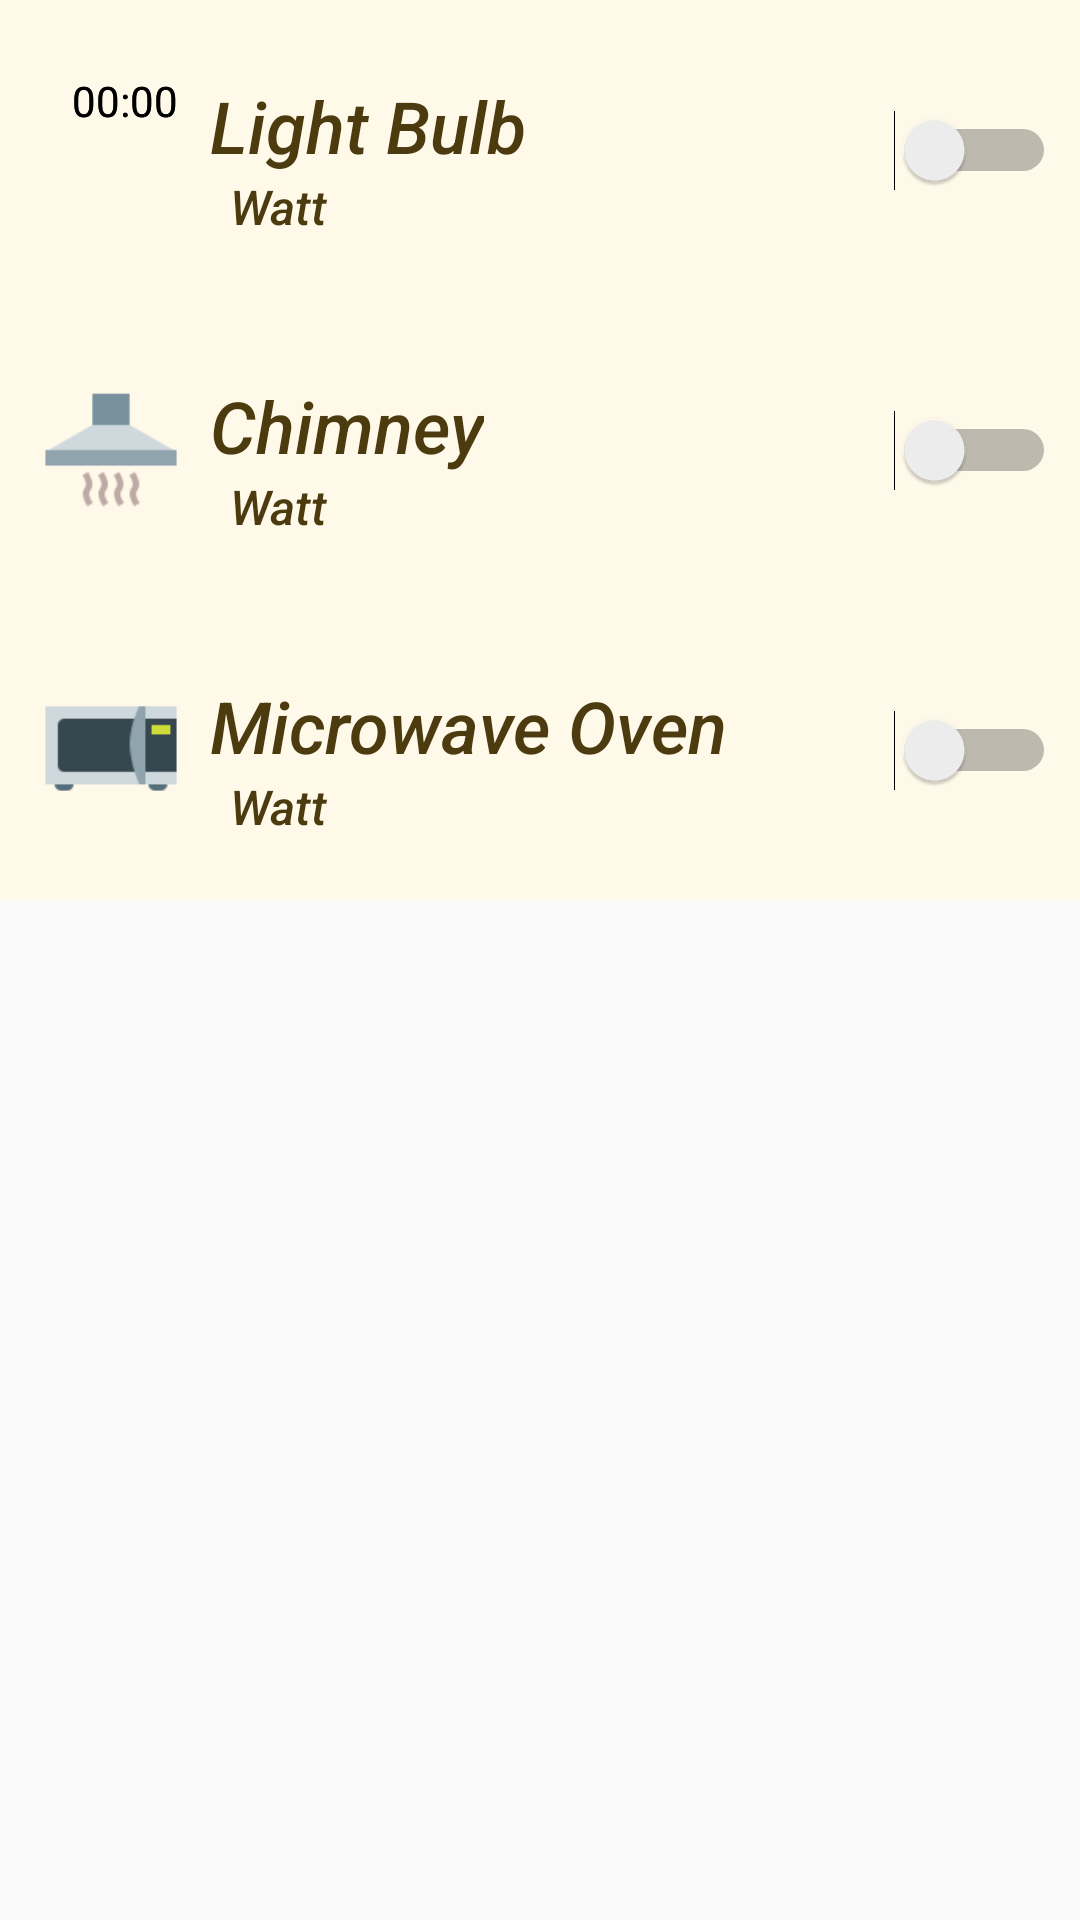

Reconstruct the res/layout file that produces this screen, plus the resources it refers to.
<!-- AndroidManifest.xml: application theme AppTheme -->
<!-- res/layout/kitchen.xml -->
<?xml version="1.0" encoding="utf-8"?>
<LinearLayout xmlns:android="http://schemas.android.com/apk/res/android"
    android:layout_width="match_parent"
    android:layout_height="match_parent"
    xmlns:tools="http://schemas.android.com/tools"
    android:orientation="vertical">

    <RelativeLayout
        android:layout_width="match_parent"
        android:layout_height="100dp"
        android:padding="8dp"
        android:background="#fff9ea">

        <Chronometer
            android:id="@+id/chronometer_bulb"
            android:layout_margin="16dp"
            android:layout_width="wrap_content"
            android:layout_height="wrap_content"
            android:layout_gravity="center_horizontal"/>
        <Chronometer
            android:id="@+id/chronometer_chimney"
            android:layout_margin="16dp"
            android:layout_width="wrap_content"
            android:layout_height="wrap_content"
            android:layout_gravity="center_horizontal"/>
        <Chronometer
            android:id="@+id/chronometer_microwave"
            android:layout_margin="16dp"
            android:layout_width="wrap_content"
            android:layout_height="wrap_content"
            android:layout_gravity="center_horizontal"/>
        <ImageView
            android:id="@+id/bulb_icon"
            android:layout_width="50dp"
            android:layout_height="match_parent"
            android:layout_marginStart="4dp"
            android:layout_marginEnd="8dp"
            android:src="@drawable/bulb">
        </ImageView>
        <LinearLayout
            android:layout_width="wrap_content"
            android:layout_height="match_parent"
            android:layout_toEndOf="@+id/bulb_icon"
            android:orientation="vertical">
            <TextView
                android:id="@+id/name_bulb"
                android:layout_width="wrap_content"
                android:layout_height="50dp"
                android:gravity="bottom"
                android:text="@string/light_bulb"
                android:textStyle="italic"
                android:fontFamily="sans-serif-medium"
                android:textColor="#4c3b0e"
                android:textSize="24sp">
            </TextView>
            <LinearLayout
                android:layout_width="wrap_content"
                android:layout_height="match_parent"
                android:orientation="horizontal">
                <TextView
                    android:id="@+id/power_bulb"
                    android:layout_width="wrap_content"
                    android:layout_height="50dp"
                    tools:text="@string/power"
                    android:textStyle="italic"
                    android:fontFamily="sans-serif-medium"
                    android:textColor="#4c3b0e"
                    android:textSize="16sp"
                    android:gravity="top">
                </TextView>
                <TextView
                    android:layout_width="wrap_content"
                    android:layout_height="50dp"
                    android:text="@string/watt"
                    android:textStyle="italic"
                    android:fontFamily="sans-serif-medium"
                    android:textColor="#4c3b0e"
                    android:textSize="16sp"
                    android:gravity="top">
                </TextView>
            </LinearLayout>
        </LinearLayout>
        <Switch
            android:id="@+id/switch_bulb"
            android:layout_width="wrap_content"
            android:layout_height="match_parent"
            android:theme="@style/SwitchTheme"
            android:layout_alignParentEnd="true">
        </Switch>
    </RelativeLayout>

    <RelativeLayout
        android:layout_width="match_parent"
        android:layout_height="100dp"
        android:padding="8dp"
        android:background="#fff9ea">
        <ImageView
            android:id="@+id/chimney_icon"
            android:layout_width="50dp"
            android:layout_height="match_parent"
            android:layout_marginStart="4dp"
            android:layout_marginEnd="8dp"
            android:src="@drawable/chimney">
        </ImageView>
        <LinearLayout
            android:layout_width="wrap_content"
            android:layout_height="match_parent"
            android:layout_toEndOf="@+id/chimney_icon"
            android:orientation="vertical">
            <TextView
                android:id="@+id/name_chimney"
                android:layout_width="wrap_content"
                android:layout_height="50dp"
                android:gravity="bottom"
                android:text="@string/chimney"
                android:textStyle="italic"
                android:fontFamily="sans-serif-medium"
                android:textColor="#4c3b0e"
                android:textSize="24sp">
            </TextView>
            <LinearLayout
                android:layout_width="wrap_content"
                android:layout_height="match_parent"
                android:orientation="horizontal">
                <TextView
                    android:id="@+id/power_chimney"
                    android:layout_width="wrap_content"
                    android:layout_height="50dp"
                    tools:text="@string/_230"
                    android:textStyle="italic"
                    android:fontFamily="sans-serif-medium"
                    android:textColor="#4c3b0e"
                    android:textSize="16sp"
                    android:gravity="top">
                </TextView>
                <TextView
                    android:layout_width="wrap_content"
                    android:layout_height="50dp"
                    android:text="@string/watt"
                    android:textStyle="italic"
                    android:fontFamily="sans-serif-medium"
                    android:textColor="#4c3b0e"
                    android:textSize="16sp"
                    android:gravity="top">
                </TextView>
            </LinearLayout>
        </LinearLayout>
        <Switch
            android:id="@+id/switch_chimney"
            android:layout_width="wrap_content"
            android:layout_height="match_parent"
            android:theme="@style/SwitchTheme"
            android:layout_alignParentEnd="true">
        </Switch>
    </RelativeLayout>
    <RelativeLayout
        android:layout_width="match_parent"
        android:layout_height="100dp"
        android:padding="8dp"
        android:background="#fff9ea">
        <ImageView
            android:id="@+id/microwave_icon"
            android:layout_width="50dp"
            android:layout_height="match_parent"
            android:layout_marginStart="4dp"
            android:layout_marginEnd="8dp"
            android:src="@drawable/microwave">
        </ImageView>
        <LinearLayout
            android:layout_width="wrap_content"
            android:layout_height="match_parent"
            android:layout_toEndOf="@+id/microwave_icon"
            android:orientation="vertical">
            <TextView
                android:id="@+id/name_microwave"
                android:layout_width="wrap_content"
                android:layout_height="50dp"
                android:gravity="bottom"
                android:text="@string/microwave_oven"
                android:textStyle="italic"
                android:fontFamily="sans-serif-medium"
                android:textColor="#4c3b0e"
                android:textSize="24sp">
            </TextView>
            <LinearLayout
                android:layout_width="wrap_content"
                android:layout_height="match_parent"
                android:orientation="horizontal">
                <TextView
                    android:id="@+id/power_microwave"
                    android:layout_width="wrap_content"
                    android:layout_height="50dp"
                    tools:text="@string/_1200"
                    android:textStyle="italic"
                    android:fontFamily="sans-serif-medium"
                    android:textColor="#4c3b0e"
                    android:textSize="16sp"
                    android:gravity="top">
                </TextView>
                <TextView
                    android:layout_width="wrap_content"
                    android:layout_height="50dp"
                    android:text="@string/watt"
                    android:textStyle="italic"
                    android:fontFamily="sans-serif-medium"
                    android:textColor="#4c3b0e"
                    android:textSize="16sp"
                    android:gravity="top">
                </TextView>
            </LinearLayout>
        </LinearLayout>
        <Switch
            android:id="@+id/switch_microwave"
            android:layout_width="wrap_content"
            android:layout_height="match_parent"
            android:theme="@style/SwitchTheme"
            android:layout_alignParentEnd="true">
        </Switch>
    </RelativeLayout>

</LinearLayout>
<!-- resources referenced by this layout -->
<resources>
  <!-- drawable chimney: png bitmap (drawable, 1561 bytes) -->
  <!-- drawable microwave: png bitmap (drawable, 866 bytes) -->
  <string name="_1200">1200</string>
  <string name="_230">230</string>
  <string name="chimney">Chimney</string>
  <string name="light_bulb">Light Bulb</string>
  <string name="microwave_oven">Microwave Oven</string>
  <string name="power">\t7</string>
  <string name="watt">\tWatt</string>
  <style name="SwitchTheme" parent="Theme.AppCompat.Light">
          <item name="android:colorControlActivated">#4c3b0e</item>
      </style>
  <style name="AppTheme" parent="Theme.AppCompat.Light.DarkActionBar">
          
          <item name="colorPrimary">#99761d</item>
          <item name="colorPrimaryDark">#4c3b0e</item>
          <item name="colorAccent">@color/colorAccent</item>
          <item name="android:windowAnimationStyle">@style/customActivityAnimation</item>
      </style>
  <style name="customActivityAnimation" parent="@android:style/Animation.Activity">
          <item name="android:activityOpenEnterAnimation">@anim/slide_in_right</item>
          <item name="android:activityOpenExitAnimation">@anim/slide_out_left</item>
          <item name="android:activityCloseEnterAnimation">@anim/slide_in_left</item>
          <item name="android:activityCloseExitAnimation">@anim/slide_out_right</item>
      </style>
  <!-- not gathered from this repository: default colours our renderer supplied (Android Studio template values) -->
  <color name="colorAccent">#FF03DAC5</color>
</resources>
